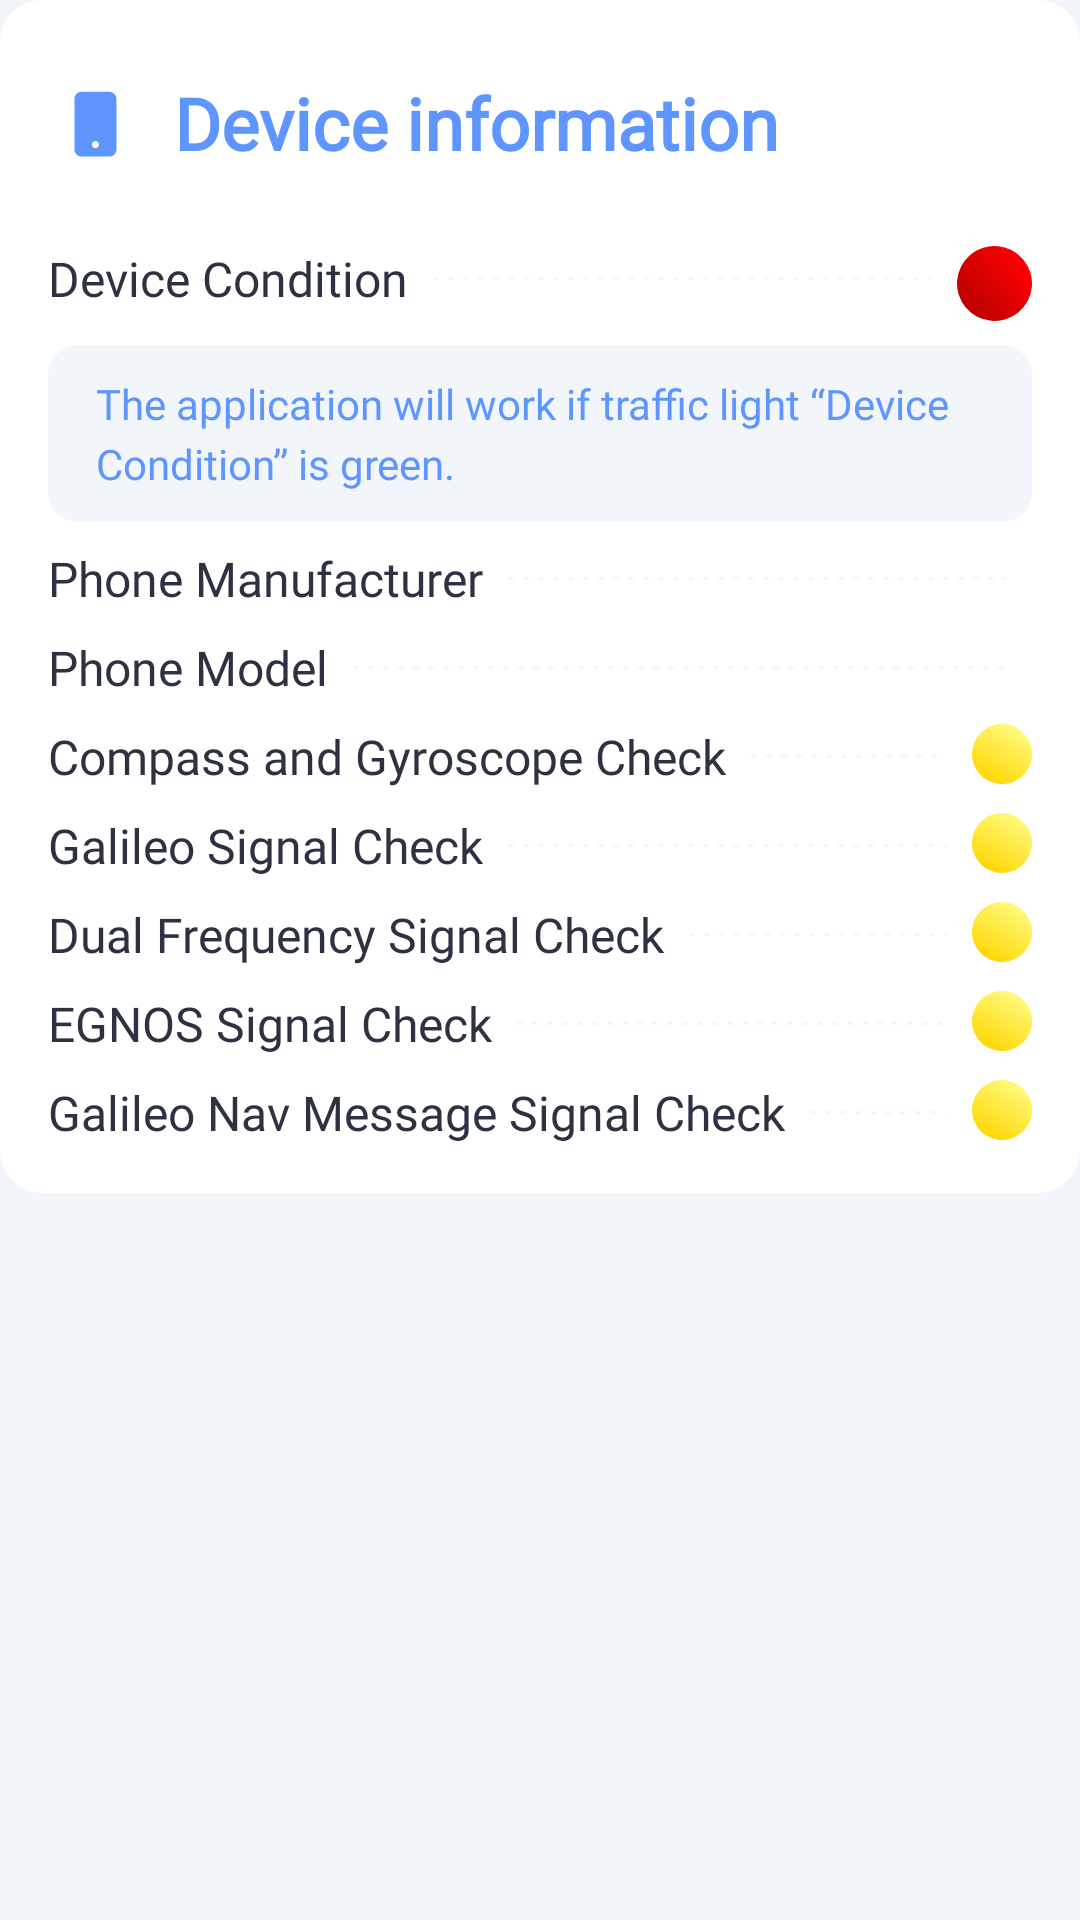

This screen was rendered from an Android layout file. Write that file and the resources it references.
<!-- AndroidManifest.xml: application theme AppTheme -->
<!-- res/layout/fragment_basic_info.xml -->
<?xml version="1.0" encoding="utf-8"?>
<FrameLayout xmlns:android="http://schemas.android.com/apk/res/android"
    xmlns:app="http://schemas.android.com/apk/res-auto"
    xmlns:tools="http://schemas.android.com/tools"
    android:layout_width="match_parent"
    android:layout_height="match_parent"
    tools:context="com.erasmicoin.euspa.gsa.egnss4all.BasicInfoFragment">

    <LinearLayout
        style="@style/panel"
        android:layout_width="match_parent"
        android:layout_height="wrap_content"
        android:orientation="vertical"
        app:layout_constraintEnd_toEndOf="parent"
        app:layout_constraintStart_toStartOf="parent"
        tools:layout_editor_absoluteY="29dp">

        <LinearLayout
            style="@style/panelHeader"
            android:orientation="horizontal">

            <ImageView
                android:id="@+id/imageView5"
                style="@style/panelIcon"
                android:layout_width="32dp"
                android:src="@drawable/all_icon_device"
                app:tint="@color/mainPrimary"/>

            <TextView
                android:id="@+id/textView65"
                style="@style/panelTitle"
                android:text="@string/bi_basicInfo" />
        </LinearLayout>

        <LinearLayout
            style="@style/panelRow"
            android:orientation="horizontal">

            <TextView
                android:id="@+id/textView83"
                style="@style/panelValueStart"
                android:text="@string/bi_deviceCondition" />

            <TextView
                android:id="@+id/textView127"
                style="@style/panelValueMiddle" />

            <ImageView
                android:id="@+id/bi_imageView_deviceCondition"
                style="@style/panelValueEnd"
                android:layout_width="25dp"
                android:layout_height="25dp"
                android:src="@drawable/semaphor_red" />
        </LinearLayout>

        <TextView
            android:id="@+id/textView86"
            style="@style/textNormal"
            android:layout_width="match_parent"
            android:layout_height="wrap_content"
            android:layout_marginTop="8dp"
            android:background="@drawable/background_basic_info_note"
            android:paddingVertical="10dp"
            android:paddingHorizontal="16dp"
            android:text="@string/bi_info"
            android:textColor="@color/mainPrimary"
            android:textSize="14sp"
            android:lineSpacingMultiplier="1.2"/>

        <LinearLayout
            style="@style/panelRow"
            android:orientation="horizontal">

            <TextView
                android:id="@+id/textView9"
                style="@style/panelValueStart"
                android:text="@string/bi_phoneManufacturer" />

            <TextView
                android:id="@+id/textView128"
                style="@style/panelValueMiddle" />

            <TextView
                android:id="@+id/bi_textView_phoneManufacturer"
                style="@style/panelValueEnd" />
        </LinearLayout>

        <LinearLayout
            style="@style/panelRow"
            android:orientation="horizontal">

            <TextView
                android:id="@+id/textView23"
                style="@style/panelValueStart"
                android:text="@string/bi_phoneModel" />

            <TextView
                android:id="@+id/textView129"
                style="@style/panelValueMiddle" />

            <TextView
                android:id="@+id/bi_textView_phoneModel"
                style="@style/panelValueEnd" />
        </LinearLayout>

        <LinearLayout
            style="@style/panelRow"
            android:orientation="horizontal">

            <TextView
                android:id="@+id/textView81"
                style="@style/panelValueStart"
                android:text="@string/bi_sensorCompassGyroscopeCheck" />

            <TextView
                android:id="@+id/textView130"
                style="@style/panelValueMiddle" />

            <ImageView
                android:id="@+id/bi_imageView_compassGyroscopeCheck"
                style="@style/panelValueEnd"
                android:src="@drawable/semaphor_yellow" />
        </LinearLayout>

        <LinearLayout
            style="@style/panelRow"
            android:orientation="horizontal">

            <TextView
                android:id="@+id/textView25"
                style="@style/panelValueStart"
                android:text="@string/bi_galileoSignalCheck" />

            <TextView
                android:id="@+id/textView131"
                style="@style/panelValueMiddle" />

            <ImageView
                android:id="@+id/bi_imageView_galileoSignalCheck"
                style="@style/panelValueEnd"
                app:srcCompat="@drawable/semaphor_yellow" />
        </LinearLayout>

        <LinearLayout
            style="@style/panelRow"
            android:orientation="horizontal">

            <TextView
                android:id="@+id/textView27"
                style="@style/panelValueStart"
                android:text="@string/bi_dualFrequencySignalCheck" />

            <TextView
                android:id="@+id/textView132"
                style="@style/panelValueMiddle" />

            <ImageView
                android:id="@+id/bi_imageView_dualFrequencySignalCheck"
                style="@style/panelValueEnd"
                app:srcCompat="@drawable/semaphor_yellow" />
        </LinearLayout>

        <LinearLayout
            style="@style/panelRow"
            android:orientation="horizontal">

            <TextView
                android:id="@+id/textView29"
                style="@style/panelValueStart"
                android:text="@string/bi_EGNOSSignalCheck" />

            <TextView
                android:id="@+id/textView133"
                style="@style/panelValueMiddle" />

            <ImageView
                android:id="@+id/bi_imageView_egnosSignalCheck"
                style="@style/panelValueEnd"
                app:srcCompat="@drawable/semaphor_yellow" />
        </LinearLayout>

        <LinearLayout
            style="@style/panelRow"
            android:nestedScrollingEnabled="true"
            android:orientation="horizontal">

            <TextView
                android:id="@+id/textView31"
                style="@style/panelValueStart"
                android:text="@string/bi_galileoNavigationMessageSignalCheck" />

            <TextView
                android:id="@+id/textView134"
                style="@style/panelValueMiddle" />

            <ImageView
                android:id="@+id/bi_imageView_galileoNavigationMessageSignalCheck"
                style="@style/panelValueEnd"
                app:srcCompat="@drawable/semaphor_yellow" />
        </LinearLayout>
    </LinearLayout>

</FrameLayout>
<!-- resources referenced by this layout -->
<resources>
  <color name="mainPrimary">#5F95FF</color>
  <!-- drawable background_basic_info_note (drawable) -->
  <?xml version="1.0" encoding="utf-8"?>
  <shape xmlns:android="http://schemas.android.com/apk/res/android">
      <solid android:color="@color/grayBackground"></solid>
      <corners android:radius="10dp"></corners>
  </shape>
  <string name="bi_EGNOSSignalCheck">EGNOS Signal Check</string>
  <string name="bi_basicInfo">Device information</string>
  <string name="bi_deviceCondition">Device Condition</string>
  <string name="bi_dualFrequencySignalCheck">Dual Frequency Signal Check</string>
  <string name="bi_galileoNavigationMessageSignalCheck">Galileo Nav Message Signal Check</string>
  <string name="bi_galileoSignalCheck">Galileo Signal Check</string>
  <string name="bi_info">The application will work if traffic light “Device Condition” is green.</string>
  <string name="bi_phoneManufacturer">Phone Manufacturer</string>
  <string name="bi_phoneModel">Phone Model</string>
  <string name="bi_sensorCompassGyroscopeCheck">Compass and Gyroscope Check</string>
  <style name="panel">
          <item name="android:background">@drawable/background_panel</item>
          <item name="android:padding">16dp</item>
      </style>
  <style name="panelHeader">
          <item name="android:layout_width">match_parent</item>
          <item name="android:layout_height">wrap_content</item>
          <item name="android:gravity">center_vertical</item>
          <item name="android:layout_marginBottom">8dp</item>
      </style>
  <style name="panelIcon">
          <item name="android:layout_width">50dp</item>
          <item name="android:layout_height">50dp</item>
          <item name="android:layout_weight">@null</item>
          <item name="android:layout_marginEnd">10dp</item>
      </style>
  <style name="panelRow">
          <item name="android:layout_marginTop">8dp</item>
          <item name="android:layout_width">match_parent</item>
          <item name="android:layout_height">wrap_content</item>
      </style>
  <style name="panelValueStart" parent="textNormal">
          <item name="android:layout_width">wrap_content</item>
          <item name="android:layout_height">wrap_content</item>
          <item name="android:layout_weight">@null</item>
          <item name="android:maxWidth">250dp</item>
          <item name="android:textSize">16sp</item>
      </style>
  <style name="textNormal" parent="textBase">
          <item name="android:textColor">@color/textNormal</item>
      </style>
  <color name="grayBackground">#F2F6FB</color>
  <!-- drawable background_panel (drawable) -->
  <?xml version="1.0" encoding="utf-8"?>
  <shape xmlns:android="http://schemas.android.com/apk/res/android">
      <solid android:color="#FFFFFF"></solid>
      <corners android:radius="14dp"></corners>
  </shape>
  <style name="textBold" parent="textBase">
          <item name="android:textColor">@color/textBold</item>
      </style>
  <!-- drawable value_padding (drawable) -->
  <?xml version="1.0" encoding="utf-8"?>
  <shape xmlns:android="http://schemas.android.com/apk/res/android"
      android:shape="line">
      <stroke
          android:color="@color/grayBackground"
          android:dashWidth="5px"
          android:dashGap="10px"
          android:width="1dp"/>
  </shape>
  <style name="textBase">
          <item name="android:textColor">@color/textNormal</item>
          <item name="android:fontFamily">@font/roboto_family</item>
          <item name="android:textSize">16sp</item>
      </style>
  <color name="textNormal">#2D3142</color>
  <color name="colorPrimary">#E4ECF7</color>
  <color name="colorPrimaryDark">#4A6FB5</color>
  <color name="colorAccent">#5F95FF</color>
  <color name="textBold">#2D3142</color>
</resources>
